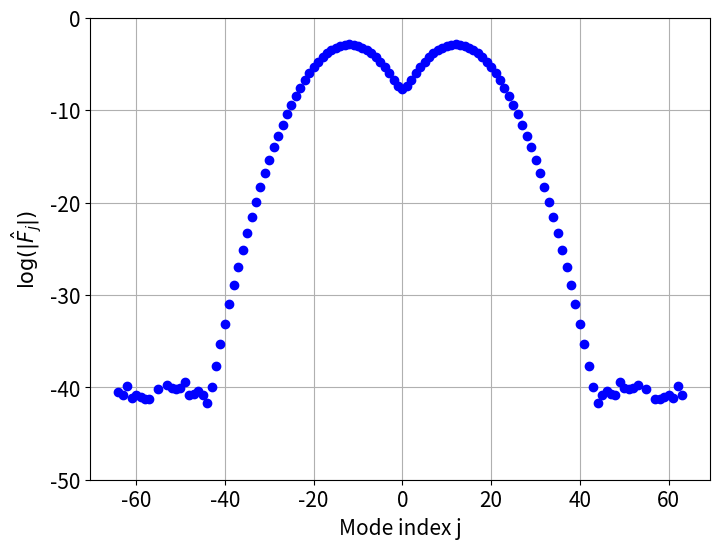

This figure's Python source: (Note: this script raises an exception after producing the figure.)
# -*- coding: utf-8 -*-
"""
Created on Tue March 15 11:33:02 2025

[redacted]
"""
import numpy as np
import matplotlib.pyplot as plt
import scipy as sc

def gaussian(x, sigma, U,kp):
    return U *np.cos(kp*x)* np.exp(-(x**2) / (sigma**2))

if __name__ == '__main__':
    ######Parameter####
    sigma=1
    U=1
    h=sigma/8
    L=16*sigma
    N=int(L/h)
    kp= (24*np.pi)/L

    x=np.linspace(-L/2,L/2,N, endpoint=False)

    ##### Fourrier coefficients and wave number#####
    F=sc.fft.fft(gaussian(x,sigma,U,kp),norm='forward') ##normalize with N
    F=sc.fft.fftshift(F)
    k = 2*np.pi*sc.fft.fftfreq(N, d=h)  
    k=sc.fft.fftshift(k)


    
    
    j=np.linspace(-N/2,N/2,N, endpoint=False)
    #### Figure ####
    plt.figure(figsize=(8, 6))
    plt.plot(j, np.log(np.abs(F)), label="Discrete Fourier transform", marker='o', linestyle='None',color="blue")
    plt.xlabel("Mode index j",fontsize=15)
    plt.ylabel(r"$\log(|\hat{F}_j|)$",fontsize=15)
    plt.tick_params(axis='both', labelsize=15)
    plt.ylim([-50,0])
    #plt.legend(fontsize=12,loc="upper left")
    plt.grid()
    plt.savefig('../plot/fft_wavepacket.png', dpi=300, bbox_inches='tight')
    plt.show()
    
    
    k = (2*np.pi*j)/L
    E2 = np.cos(k*h)
    E4 = (((4/3)*np.cos(k*h))-((1/3)*(1-2*(np.sin(k*h)**2))))
    I4 = (((3/2)*np.cos(k*h))+(3/4))/((1+((1/2)*np.cos(k*h)))**2)
    ED = (-(1/3)*np.exp(-1j*2*k*h)) + (np.exp(-1j*k*h)) +((1/3)*np.exp(1j*k*h))
    plt.figure(figsize=(8, 6))
    plt.plot(j,E2, label="E2 scheme", linestyle='-',color="brown")
    plt.plot(j,E4, label="E4 scheme", linestyle='-',color='darkgreen')
    plt.plot(j,I4, label="I4 scheme", linestyle='-',color='darkorange')
    plt.plot(j,np.real(ED), label="ED scheme", linestyle='-',color='darkblue')
    plt.axhline(y=1,color='black',label='Perfect case',linestyle='--')


    plt.xlabel("Mode index j",fontsize=15)
    plt.ylabel(r"$\frac{c^*_g}{c}$",fontsize=25)
    plt.tick_params(axis='both', labelsize=15)
    plt.legend(fontsize=12,loc="lower center")
    plt.grid()
    plt.savefig('../plot/cg_wavepacket.png', dpi=300, bbox_inches='tight')
    plt.show()